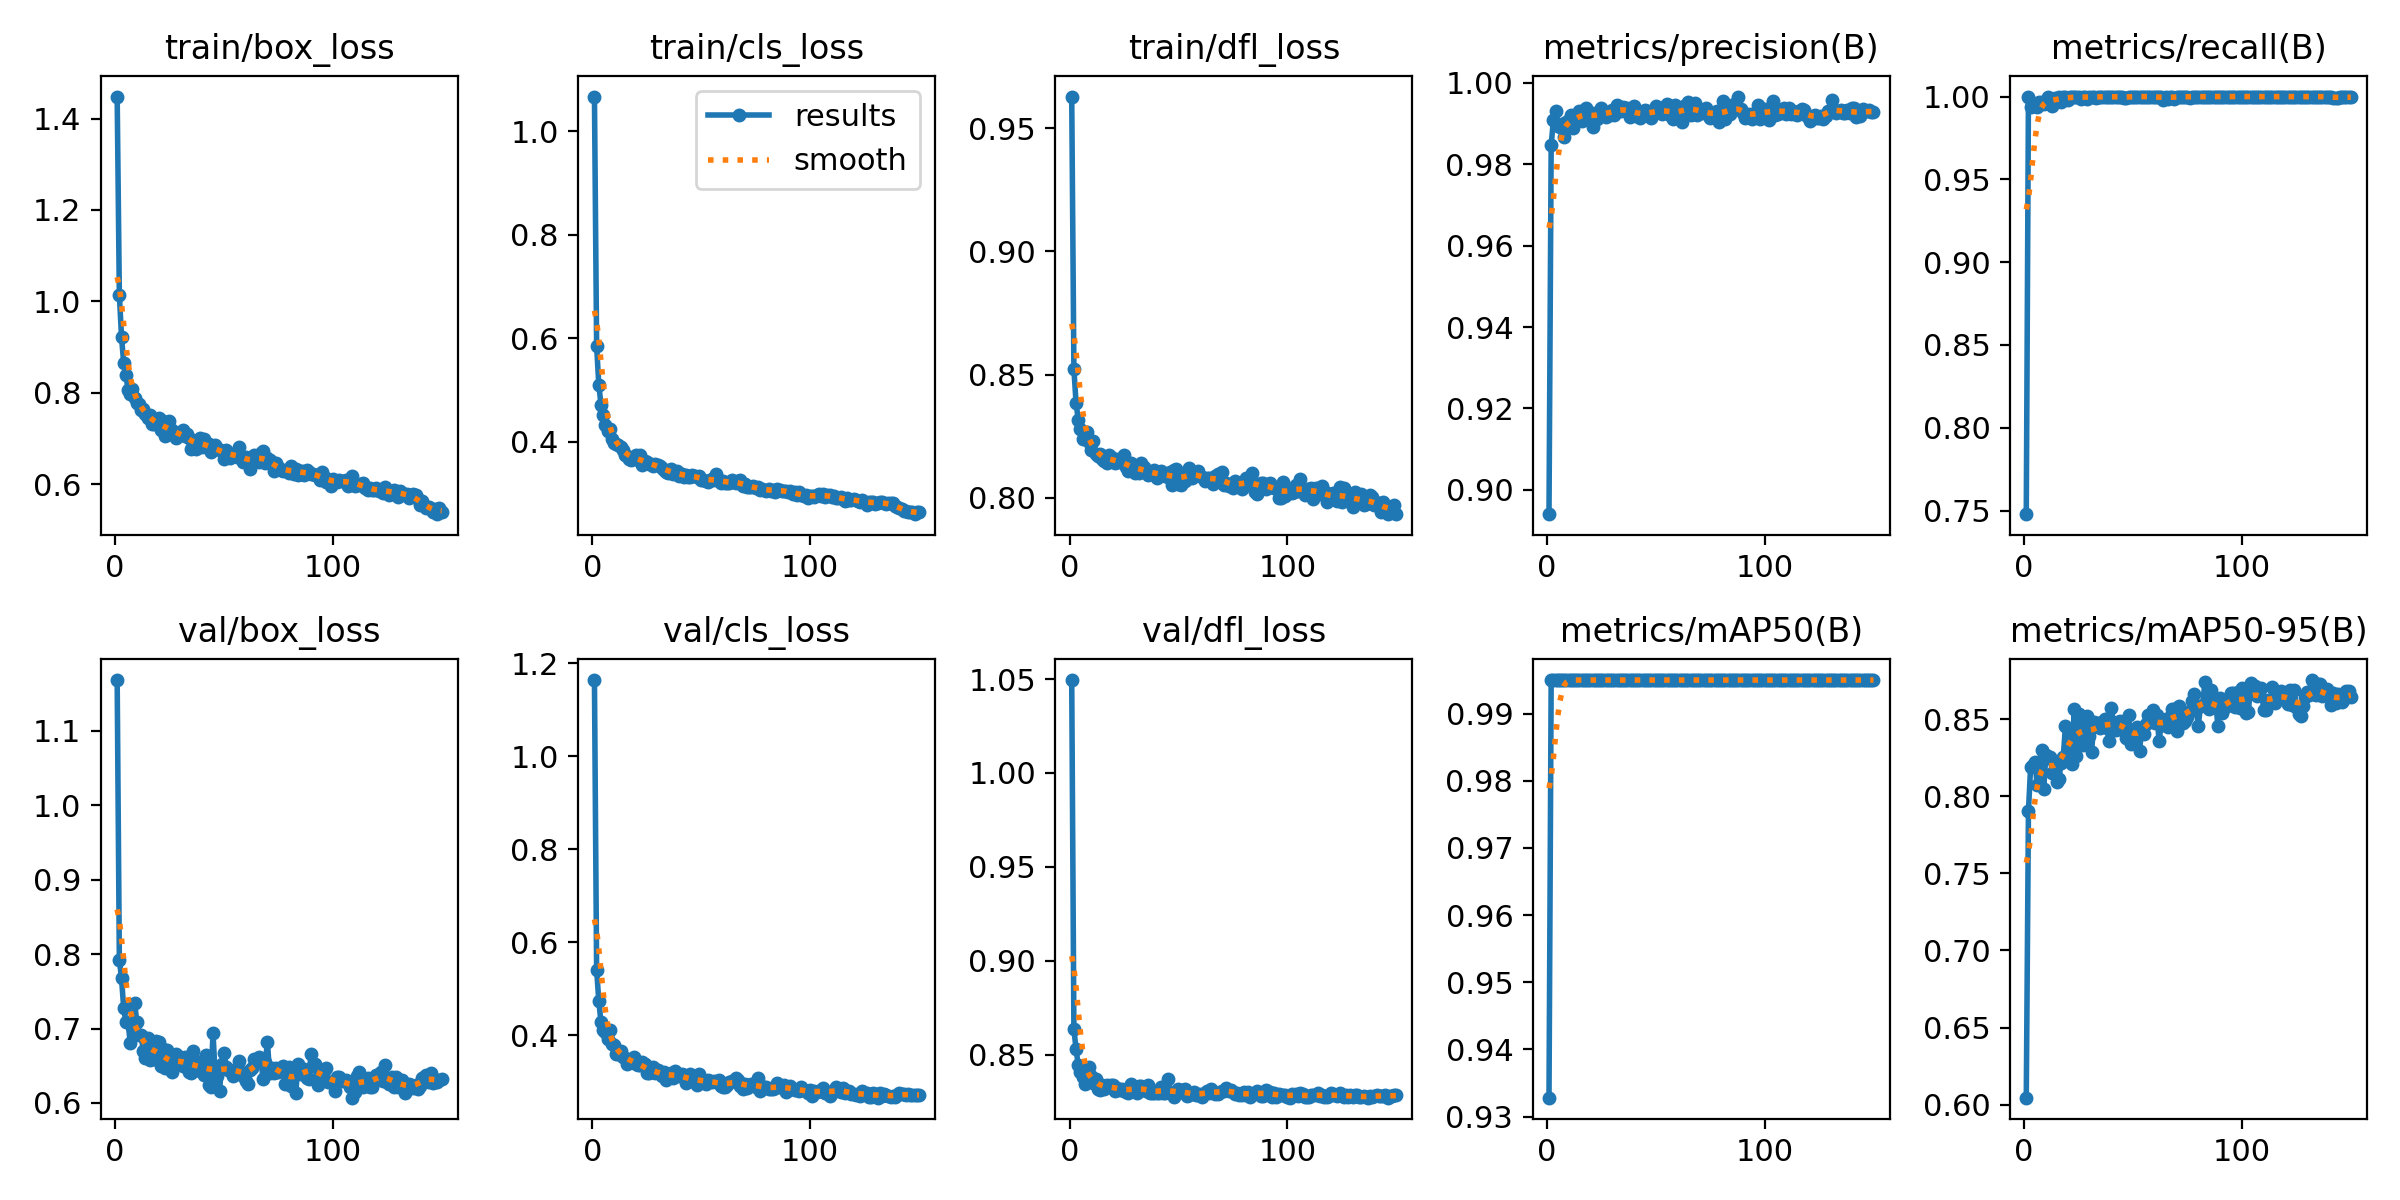

The file beside this chart, header and first rows:
epoch, time, train/box_loss, train/cls_loss, train/dfl_loss, metrics/precision(B), metrics/recall(B), metrics/mAP50(B), metrics/mAP50-95(B), val/box_loss, val/cls_loss, val/dfl_loss, lr/pg0, lr/pg1, lr/pg2
1, 229.3, 1.448, 1.068, 0.9628, 0.894, 0.7478, 0.9328, 0.6045, 1.168, 1.164, 1.049, 0.0003613, 0.0003613, 0.0003613
2, 471.3, 1.014, 0.5853, 0.8523, 0.9847, 0.9998, 0.995, 0.7904, 0.7925, 0.541, 0.8634, 0.0007268, 0.0007268, 0.0007268
3, 744.4, 0.9224, 0.51, 0.8383, 0.9908, 0.9936, 0.995, 0.8191, 0.7676, 0.4743, 0.8529, 0.001087, 0.001087, 0.001087
4, 997.4, 0.8642, 0.4715, 0.8317, 0.9931, 0.9944, 0.995, 0.8201, 0.7274, 0.4281, 0.8443, 0.001089, 0.001089, 0.001089
5, 1197, 0.8394, 0.4513, 0.828, 0.9895, 0.9957, 0.995, 0.8223, 0.7089, 0.4123, 0.8405, 0.001082, 0.001082, 0.001082
6, 1393, 0.806, 0.4326, 0.824, 0.9891, 0.9937, 0.995, 0.8073, 0.7091, 0.4066, 0.838, 0.001074, 0.001074, 0.001074
7, 1615, 0.7978, 0.4199, 0.825, 0.9899, 0.9968, 0.995, 0.8215, 0.6806, 0.3913, 0.8342, 0.001067, 0.001067, 0.001067
8, 1836, 0.8084, 0.4242, 0.8266, 0.9868, 0.9967, 0.995, 0.8298, 0.7022, 0.411, 0.8386, 0.00106, 0.00106, 0.00106
9, 2050, 0.7892, 0.4054, 0.8225, 0.9905, 0.9954, 0.995, 0.8045, 0.7349, 0.3816, 0.8432, 0.001052, 0.001052, 0.001052
10, 2287, 0.7771, 0.3971, 0.8195, 0.991, 0.9974, 0.995, 0.8266, 0.7094, 0.3791, 0.8384, 0.001045, 0.001045, 0.001045
11, 2499, 0.775, 0.3947, 0.8232, 0.9922, 1, 0.995, 0.8245, 0.6915, 0.3589, 0.8347, 0.001038, 0.001038, 0.001038
12, 2792, 0.762, 0.3937, 0.8176, 0.989, 0.998, 0.995, 0.8256, 0.6911, 0.3589, 0.8369, 0.00103, 0.00103, 0.00103
13, 3006, 0.7644, 0.3894, 0.817, 0.9907, 0.9945, 0.995, 0.8152, 0.6699, 0.3663, 0.8319, 0.001023, 0.001023, 0.001023
14, 3248, 0.7541, 0.3831, 0.8177, 0.9922, 0.9989, 0.995, 0.8224, 0.661, 0.354, 0.8314, 0.001016, 0.001016, 0.001016
15, 3576, 0.7449, 0.3748, 0.8156, 0.9931, 0.9986, 0.995, 0.8094, 0.6868, 0.3505, 0.8337, 0.001008, 0.001008, 0.001008
16, 3895, 0.7515, 0.3725, 0.815, 0.9906, 1, 0.995, 0.8112, 0.6575, 0.3391, 0.8315, 0.001001, 0.001001, 0.001001
17, 4242, 0.7321, 0.3659, 0.814, 0.9927, 0.9969, 0.995, 0.8216, 0.6779, 0.3433, 0.8336, 0.0009937, 0.0009937, 0.0009937
18, 4519, 0.7325, 0.3642, 0.8175, 0.9938, 1, 0.995, 0.8256, 0.6592, 0.3487, 0.8326, 0.0009863, 0.0009863, 0.0009863
19, 4776, 0.7334, 0.3686, 0.8166, 0.993, 1, 0.995, 0.8457, 0.6833, 0.3538, 0.8341, 0.000979, 0.000979, 0.000979
20, 5032, 0.7454, 0.3748, 0.8152, 0.9919, 0.998, 0.995, 0.8306, 0.6814, 0.3384, 0.8339, 0.0009717, 0.0009717, 0.0009717
21, 5321, 0.7185, 0.3633, 0.8139, 0.9892, 1, 0.995, 0.8413, 0.6499, 0.3352, 0.8308, 0.0009643, 0.0009643, 0.0009643
22, 5547, 0.7371, 0.3739, 0.8156, 0.9924, 0.9995, 0.995, 0.8209, 0.6722, 0.3366, 0.8325, 0.000957, 0.000957, 0.000957
23, 5769, 0.7044, 0.3554, 0.8144, 0.9912, 1, 0.995, 0.8564, 0.6475, 0.3419, 0.8313, 0.0009497, 0.0009497, 0.0009497
24, 5972, 0.7283, 0.3624, 0.8145, 0.9932, 1, 0.995, 0.8259, 0.6711, 0.3374, 0.8315, 0.0009424, 0.0009424, 0.0009424
25, 6177, 0.7384, 0.3613, 0.8174, 0.9939, 1, 0.995, 0.8537, 0.6524, 0.3182, 0.8307, 0.000935, 0.000935, 0.000935
26, 6399, 0.7182, 0.3557, 0.8126, 0.9921, 0.9987, 0.995, 0.8451, 0.6413, 0.3188, 0.8301, 0.0009277, 0.0009277, 0.0009277
27, 6682, 0.7084, 0.3564, 0.8109, 0.9916, 1, 0.995, 0.8331, 0.6555, 0.3213, 0.8297, 0.0009204, 0.0009204, 0.0009204
28, 6927, 0.701, 0.3527, 0.8139, 0.9927, 1, 0.995, 0.847, 0.6664, 0.3316, 0.8343, 0.000913, 0.000913, 0.000913
29, 7184, 0.7097, 0.3556, 0.812, 0.992, 0.9988, 0.995, 0.8519, 0.6542, 0.3198, 0.8315, 0.0009057, 0.0009057, 0.0009057
30, 7429, 0.7111, 0.3537, 0.8102, 0.9934, 1, 0.995, 0.8392, 0.6613, 0.3247, 0.8318, 0.0008984, 0.0008984, 0.0008984
31, 7680, 0.7182, 0.3533, 0.813, 0.9922, 1, 0.995, 0.8287, 0.65, 0.3206, 0.8298, 0.000891, 0.000891, 0.000891
32, 7896, 0.7059, 0.3485, 0.8101, 0.9945, 1, 0.995, 0.8479, 0.6617, 0.312, 0.8331, 0.0008837, 0.0008837, 0.0008837
33, 8138, 0.7091, 0.3458, 0.8142, 0.9932, 0.9992, 0.995, 0.8458, 0.6596, 0.3216, 0.8334, 0.0008764, 0.0008764, 0.0008764
34, 8417, 0.7002, 0.3408, 0.8123, 0.9932, 1, 0.995, 0.8472, 0.641, 0.3045, 0.8315, 0.000869, 0.000869, 0.000869
35, 8633, 0.6776, 0.3396, 0.8107, 0.9941, 0.9995, 0.995, 0.8444, 0.64, 0.312, 0.8305, 0.0008617, 0.0008617, 0.0008617
36, 8851, 0.6916, 0.3463, 0.8094, 0.9938, 1, 0.995, 0.8482, 0.6695, 0.3199, 0.8339, 0.0008544, 0.0008544, 0.0008544
37, 9077, 0.6766, 0.3371, 0.8095, 0.9938, 0.9996, 0.995, 0.8501, 0.648, 0.3074, 0.8298, 0.000847, 0.000847, 0.000847
38, 9295, 0.6919, 0.339, 0.8099, 0.9915, 1, 0.995, 0.8444, 0.6492, 0.3238, 0.8298, 0.0008397, 0.0008397, 0.0008397
39, 9546, 0.7018, 0.3436, 0.8114, 0.9935, 1, 0.995, 0.8357, 0.6431, 0.3175, 0.8294, 0.0008324, 0.0008324, 0.0008324
40, 9779, 0.6819, 0.3333, 0.808, 0.9944, 1, 0.995, 0.8575, 0.6568, 0.3116, 0.8296, 0.000825, 0.000825, 0.000825
41, 10003, 0.6979, 0.3378, 0.8103, 0.9919, 1, 0.995, 0.8478, 0.6376, 0.3163, 0.8298, 0.0008177, 0.0008177, 0.0008177
42, 10222, 0.6809, 0.3314, 0.811, 0.9918, 0.9995, 0.995, 0.8428, 0.6642, 0.3139, 0.8325, 0.0008104, 0.0008104, 0.0008104
43, 10435, 0.6871, 0.3358, 0.8091, 0.9915, 1, 0.995, 0.8483, 0.6247, 0.2981, 0.8297, 0.000803, 0.000803, 0.000803
44, 10652, 0.6711, 0.3316, 0.8089, 0.9924, 1, 0.995, 0.8487, 0.6217, 0.3036, 0.8296, 0.0007957, 0.0007957, 0.0007957
45, 10882, 0.6765, 0.3315, 0.8083, 0.9934, 0.9999, 0.995, 0.8448, 0.6943, 0.3167, 0.837, 0.0007884, 0.0007884, 0.0007884
46, 11110, 0.6851, 0.3361, 0.8103, 0.9931, 0.999, 0.995, 0.8478, 0.6371, 0.3028, 0.8301, 0.000781, 0.000781, 0.000781
47, 11336, 0.6789, 0.3336, 0.8053, 0.9922, 0.9992, 0.995, 0.838, 0.636, 0.3043, 0.8295, 0.0007737, 0.0007737, 0.0007737
48, 11553, 0.6743, 0.3318, 0.8114, 0.9915, 1, 0.995, 0.8528, 0.6164, 0.2941, 0.8276, 0.0007664, 0.0007664, 0.0007664
49, 11786, 0.672, 0.3337, 0.8115, 0.9926, 1, 0.995, 0.8341, 0.6525, 0.3169, 0.8301, 0.000759, 0.000759, 0.000759
50, 12008, 0.6546, 0.3261, 0.8056, 0.9942, 1, 0.995, 0.8377, 0.6678, 0.3022, 0.8315, 0.0007517, 0.0007517, 0.0007517
51, 12235, 0.6754, 0.3261, 0.8054, 0.9937, 1, 0.995, 0.8394, 0.6481, 0.3009, 0.83, 0.0007444, 0.0007444, 0.0007444
52, 12465, 0.6685, 0.3239, 0.8089, 0.9928, 1, 0.995, 0.8448, 0.6439, 0.295, 0.8309, 0.000737, 0.000737, 0.000737
53, 12694, 0.6565, 0.3225, 0.807, 0.9923, 1, 0.995, 0.8295, 0.6448, 0.3032, 0.8317, 0.0007297, 0.0007297, 0.0007297
54, 12923, 0.6634, 0.3253, 0.8095, 0.9941, 1, 0.995, 0.8432, 0.6361, 0.3012, 0.8282, 0.0007224, 0.0007224, 0.0007224
55, 13202, 0.6631, 0.3273, 0.8122, 0.9947, 1, 0.995, 0.8403, 0.6405, 0.3008, 0.8283, 0.000715, 0.000715, 0.000715
56, 13452, 0.6584, 0.3254, 0.8082, 0.9924, 1, 0.995, 0.847, 0.6454, 0.3021, 0.8295, 0.0007077, 0.0007077, 0.0007077
57, 13681, 0.6807, 0.3362, 0.8097, 0.992, 1, 0.995, 0.8527, 0.6564, 0.3005, 0.8303, 0.0007004, 0.0007004, 0.0007004
58, 13895, 0.6593, 0.3252, 0.8092, 0.9911, 1, 0.995, 0.8518, 0.6414, 0.3033, 0.8283, 0.000693, 0.000693, 0.000693
59, 14112, 0.6477, 0.3195, 0.8109, 0.9945, 1, 0.995, 0.8556, 0.6363, 0.2909, 0.8285, 0.0006857, 0.0006857, 0.0006857
60, 14325, 0.6597, 0.323, 0.8088, 0.9932, 0.9999, 0.995, 0.8474, 0.6297, 0.2894, 0.8291, 0.0006784, 0.0006784, 0.0006784
... 90 more rows
